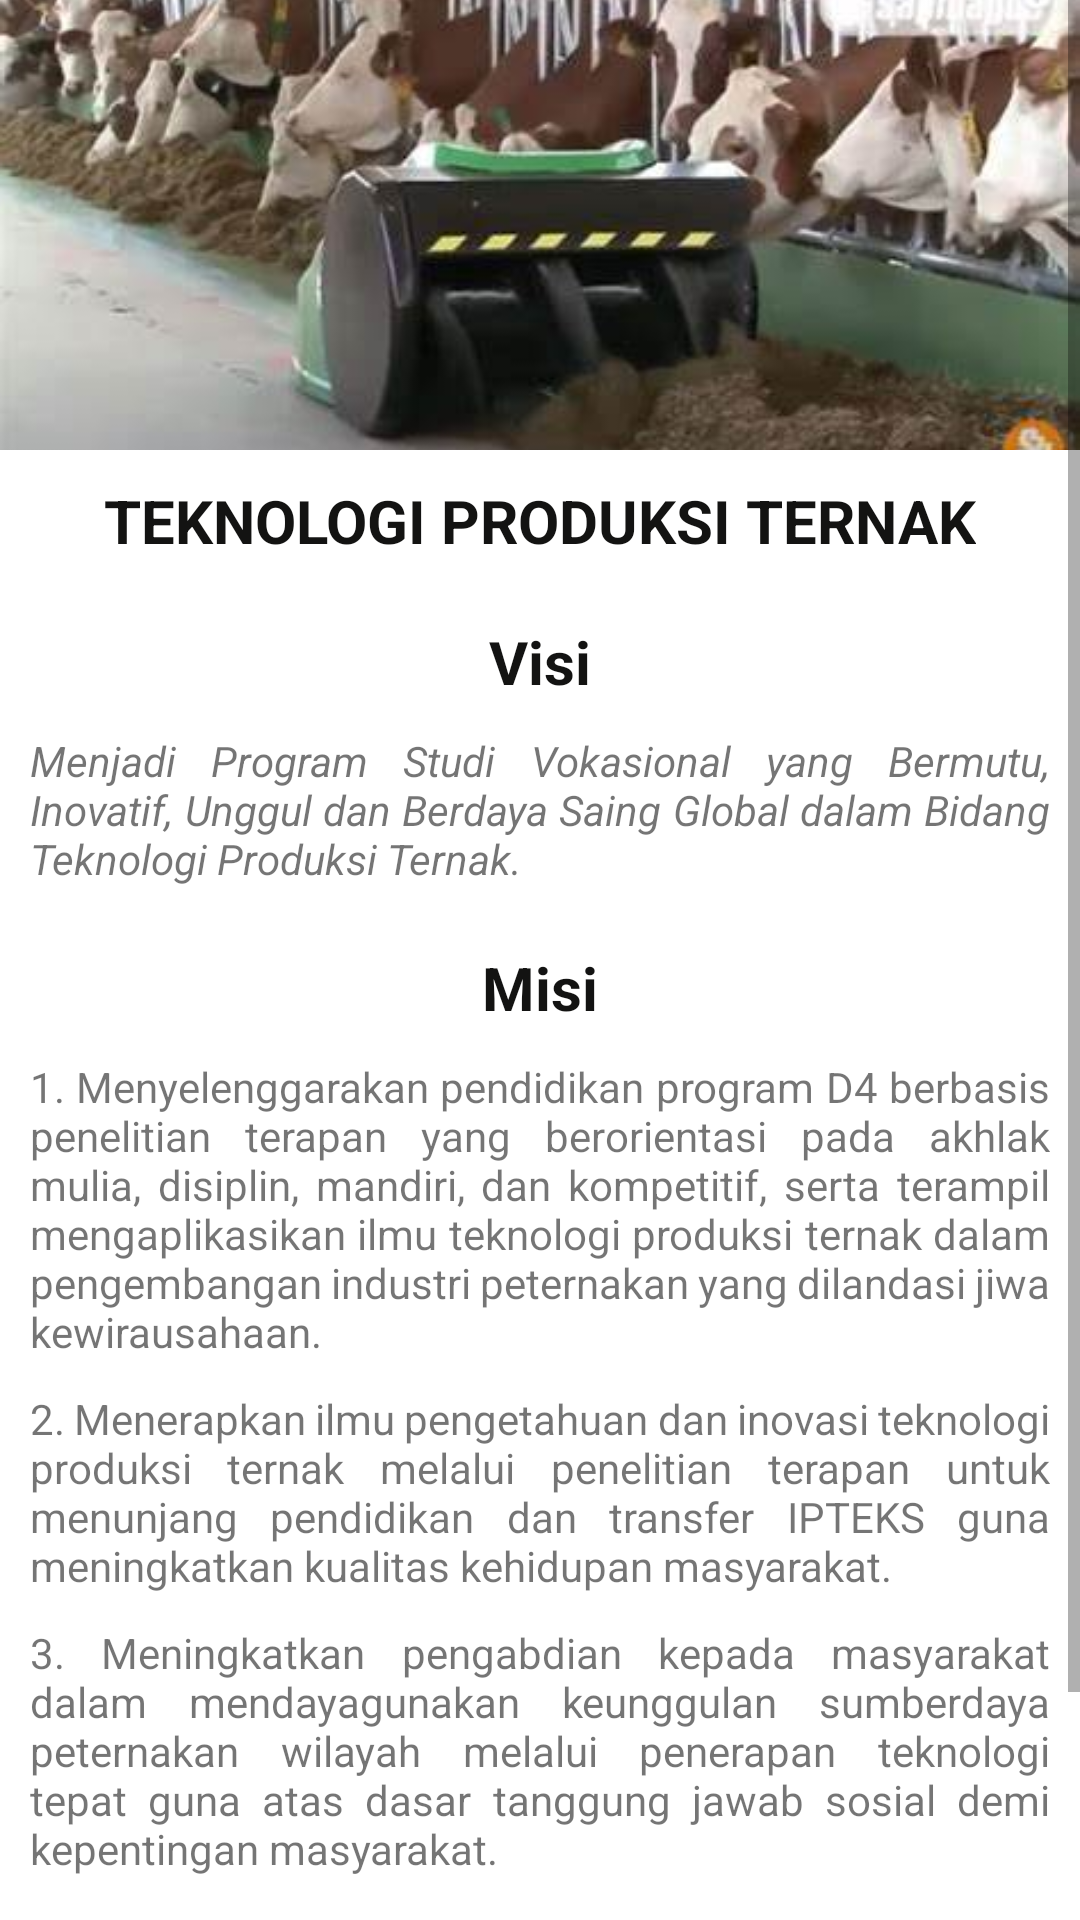

Reconstruct the res/layout file that produces this screen, plus the resources it refers to.
<!-- AndroidManifest.xml: application theme Theme.WonderfullPolinela -->
<!-- res/layout/activity_tpternak.xml -->
<?xml version="1.0" encoding="utf-8"?>
<ScrollView xmlns:android="http://schemas.android.com/apk/res/android"
    xmlns:app="http://schemas.android.com/apk/res-auto"
    xmlns:tools="http://schemas.android.com/tools"
    android:layout_width="match_parent"
    android:layout_height="match_parent"
    tools:context=".TPternakActivity">

    <RelativeLayout
        android:layout_width="match_parent"
        android:layout_height="match_parent">

        <ImageView
            android:id="@+id/iv_jur1"
            android:layout_width="match_parent"
            android:layout_height="150dp"
            android:scaleType="centerCrop"
            android:src="@drawable/teknologi_produksi_ternak" />

        <TextView
            android:layout_width="wrap_content"
            android:layout_height="wrap_content"
            android:layout_alignBottom="@+id/tv_jur1"
            android:layout_centerInParent="true"
            android:textAllCaps="true"
            android:textColor="#131312"
            android:textSize="20sp"
            android:textStyle="bold" />

        <TextView
            android:id="@+id/tv_jur1"
            android:layout_width="wrap_content"
            android:layout_height="wrap_content"
            android:layout_below="@+id/iv_jur1"
            android:layout_centerInParent="true"
            android:layout_marginStart="10dp"
            android:layout_marginTop="10dp"
            android:layout_marginEnd="10dp"
            android:layout_marginBottom="10dp"
            android:text="Teknologi Produksi Ternak"
            android:textAllCaps="true"
            android:textColor="#131312"
            android:textSize="20sp"
            android:textStyle="bold" />

        <TextView
            android:id="@+id/tv_jur2"
            android:layout_width="wrap_content"
            android:layout_height="wrap_content"
            android:layout_below="@+id/tv_jur1"
            android:layout_centerInParent="true"
            android:layout_marginStart="10dp"
            android:layout_marginTop="10dp"
            android:layout_marginEnd="10dp"
            android:layout_marginBottom="10dp"
            android:text="Visi"
            android:textColor="#131312"
            android:textSize="20sp"
            android:textStyle="bold" />

        <TextView
            android:id="@+id/tv_visi"
            android:layout_width="wrap_content"
            android:layout_height="wrap_content"
            android:layout_below="@+id/tv_jur2"
            android:layout_centerInParent="true"
            android:layout_marginStart="10dp"
            android:layout_marginTop="0dp"
            android:layout_marginEnd="10dp"
            android:layout_marginBottom="10dp"
            android:justificationMode="inter_word"
            android:text="@string/visiTPT"
            android:textStyle="italic" />

        <TextView
            android:id="@+id/tv_jur3"
            android:layout_width="wrap_content"
            android:layout_height="wrap_content"
            android:layout_below="@+id/tv_visi"
            android:layout_centerInParent="true"
            android:layout_marginStart="10dp"
            android:layout_marginTop="10dp"
            android:layout_marginEnd="10dp"
            android:layout_marginBottom="10dp"
            android:text="Misi"
            android:textColor="#131312"
            android:textSize="20sp"
            android:textStyle="bold" />

        <TextView
            android:id="@+id/tv_misi1"
            android:layout_width="wrap_content"
            android:layout_height="wrap_content"
            android:layout_below="@+id/tv_jur3"
            android:layout_centerInParent="true"
            android:layout_marginStart="10dp"
            android:layout_marginTop="0dp"
            android:layout_marginEnd="10dp"
            android:layout_marginBottom="10dp"
            android:justificationMode="inter_word"
            android:text="@string/misiTPT1" />

        <TextView
            android:id="@+id/tv_misi2"
            android:layout_width="wrap_content"
            android:layout_height="wrap_content"
            android:layout_below="@+id/tv_misi1"
            android:layout_centerInParent="true"
            android:layout_marginStart="10dp"
            android:layout_marginTop="0dp"
            android:layout_marginEnd="10dp"
            android:layout_marginBottom="10dp"
            android:justificationMode="inter_word"
            android:text="@string/misiTPT2" />

        <TextView
            android:id="@+id/tv_misi3"
            android:layout_width="wrap_content"
            android:layout_height="wrap_content"
            android:layout_below="@+id/tv_misi2"
            android:layout_centerInParent="true"
            android:layout_marginStart="10dp"
            android:layout_marginTop="0dp"
            android:layout_marginEnd="10dp"
            android:layout_marginBottom="10dp"
            android:justificationMode="inter_word"
            android:text="@string/misiTPT3" />

        <TextView
            android:id="@+id/tv_misi4"
            android:layout_width="wrap_content"
            android:layout_height="wrap_content"
            android:layout_below="@+id/tv_misi3"
            android:layout_centerInParent="true"
            android:layout_marginStart="10dp"
            android:layout_marginTop="0dp"
            android:layout_marginEnd="10dp"
            android:layout_marginBottom="10dp"
            android:justificationMode="inter_word"
            android:text="@string/misiTPT4" />

        <TextView
            android:id="@+id/tv_misi5"
            android:layout_width="wrap_content"
            android:layout_height="wrap_content"
            android:layout_below="@+id/tv_misi4"
            android:layout_centerInParent="true"
            android:layout_marginStart="10dp"
            android:layout_marginTop="0dp"
            android:layout_marginEnd="10dp"
            android:layout_marginBottom="10dp"
            android:justificationMode="inter_word"
            android:text="@string/misiTPT5" />
    </RelativeLayout>
</ScrollView>
<!-- resources referenced by this layout -->
<resources>
  <!-- drawable teknologi_produksi_ternak: jpg bitmap (drawable, 18493 bytes) -->
  <string name="misiTPT1">1. Menyelenggarakan pendidikan program D4 berbasis penelitian terapan yang berorientasi pada akhlak mulia, disiplin, mandiri, dan kompetitif, serta terampil mengaplikasikan ilmu teknologi produksi ternak dalam pengembangan industri peternakan yang dilandasi jiwa kewirausahaan.</string>
  <string name="misiTPT2">2. Menerapkan ilmu pengetahuan dan inovasi teknologi produksi ternak melalui penelitian terapan untuk menunjang pendidikan dan transfer IPTEKS guna meningkatkan kualitas kehidupan masyarakat.</string>
  <string name="misiTPT3">3. Meningkatkan pengabdian kepada masyarakat dalam mendayagunakan keunggulan sumberdaya peternakan wilayah melalui penerapan teknologi tepat guna atas dasar tanggung jawab sosial demi kepentingan masyarakat.</string>
  <string name="misiTPT4">4. Menjalin kerjasama dengan stake holder dibidang peternakan yang berkelanjutan.</string>
  <string name="misiTPT5">5. Menyelenggarakan kegiatan akademik yang sehat dengan manajemen yang transparan.</string>
      //Teknologi Pembenihan Ikan//
  <string name="visiTPT">Menjadi Program Studi Vokasional yang Bermutu, Inovatif, Unggul dan Berdaya Saing Global dalam Bidang Teknologi Produksi Ternak.</string>
  <style name="Theme.WonderfullPolinela" parent="Theme.MaterialComponents.DayNight.DarkActionBar">
          
          <item name="colorPrimary">@color/purple_500</item>
          <item name="colorPrimaryVariant">@color/purple_700</item>
          <item name="colorOnPrimary">@color/white</item>
          
          <item name="colorSecondary">@color/teal_200</item>
          <item name="colorSecondaryVariant">@color/teal_700</item>
          <item name="colorOnSecondary">@color/black</item>
          
          <item name="android:statusBarColor" tools:targetApi="l">?attr/colorPrimaryVariant</item>
          
      </style>
  <color name="purple_500">#FF6200EE</color>
  <color name="purple_700">#FF3700B3</color>
  <color name="white">#FFFFFFFF</color>
  <color name="teal_200">#FF03DAC5</color>
  <color name="teal_700">#FF018786</color>
  <color name="black">#FF000000</color>
</resources>
